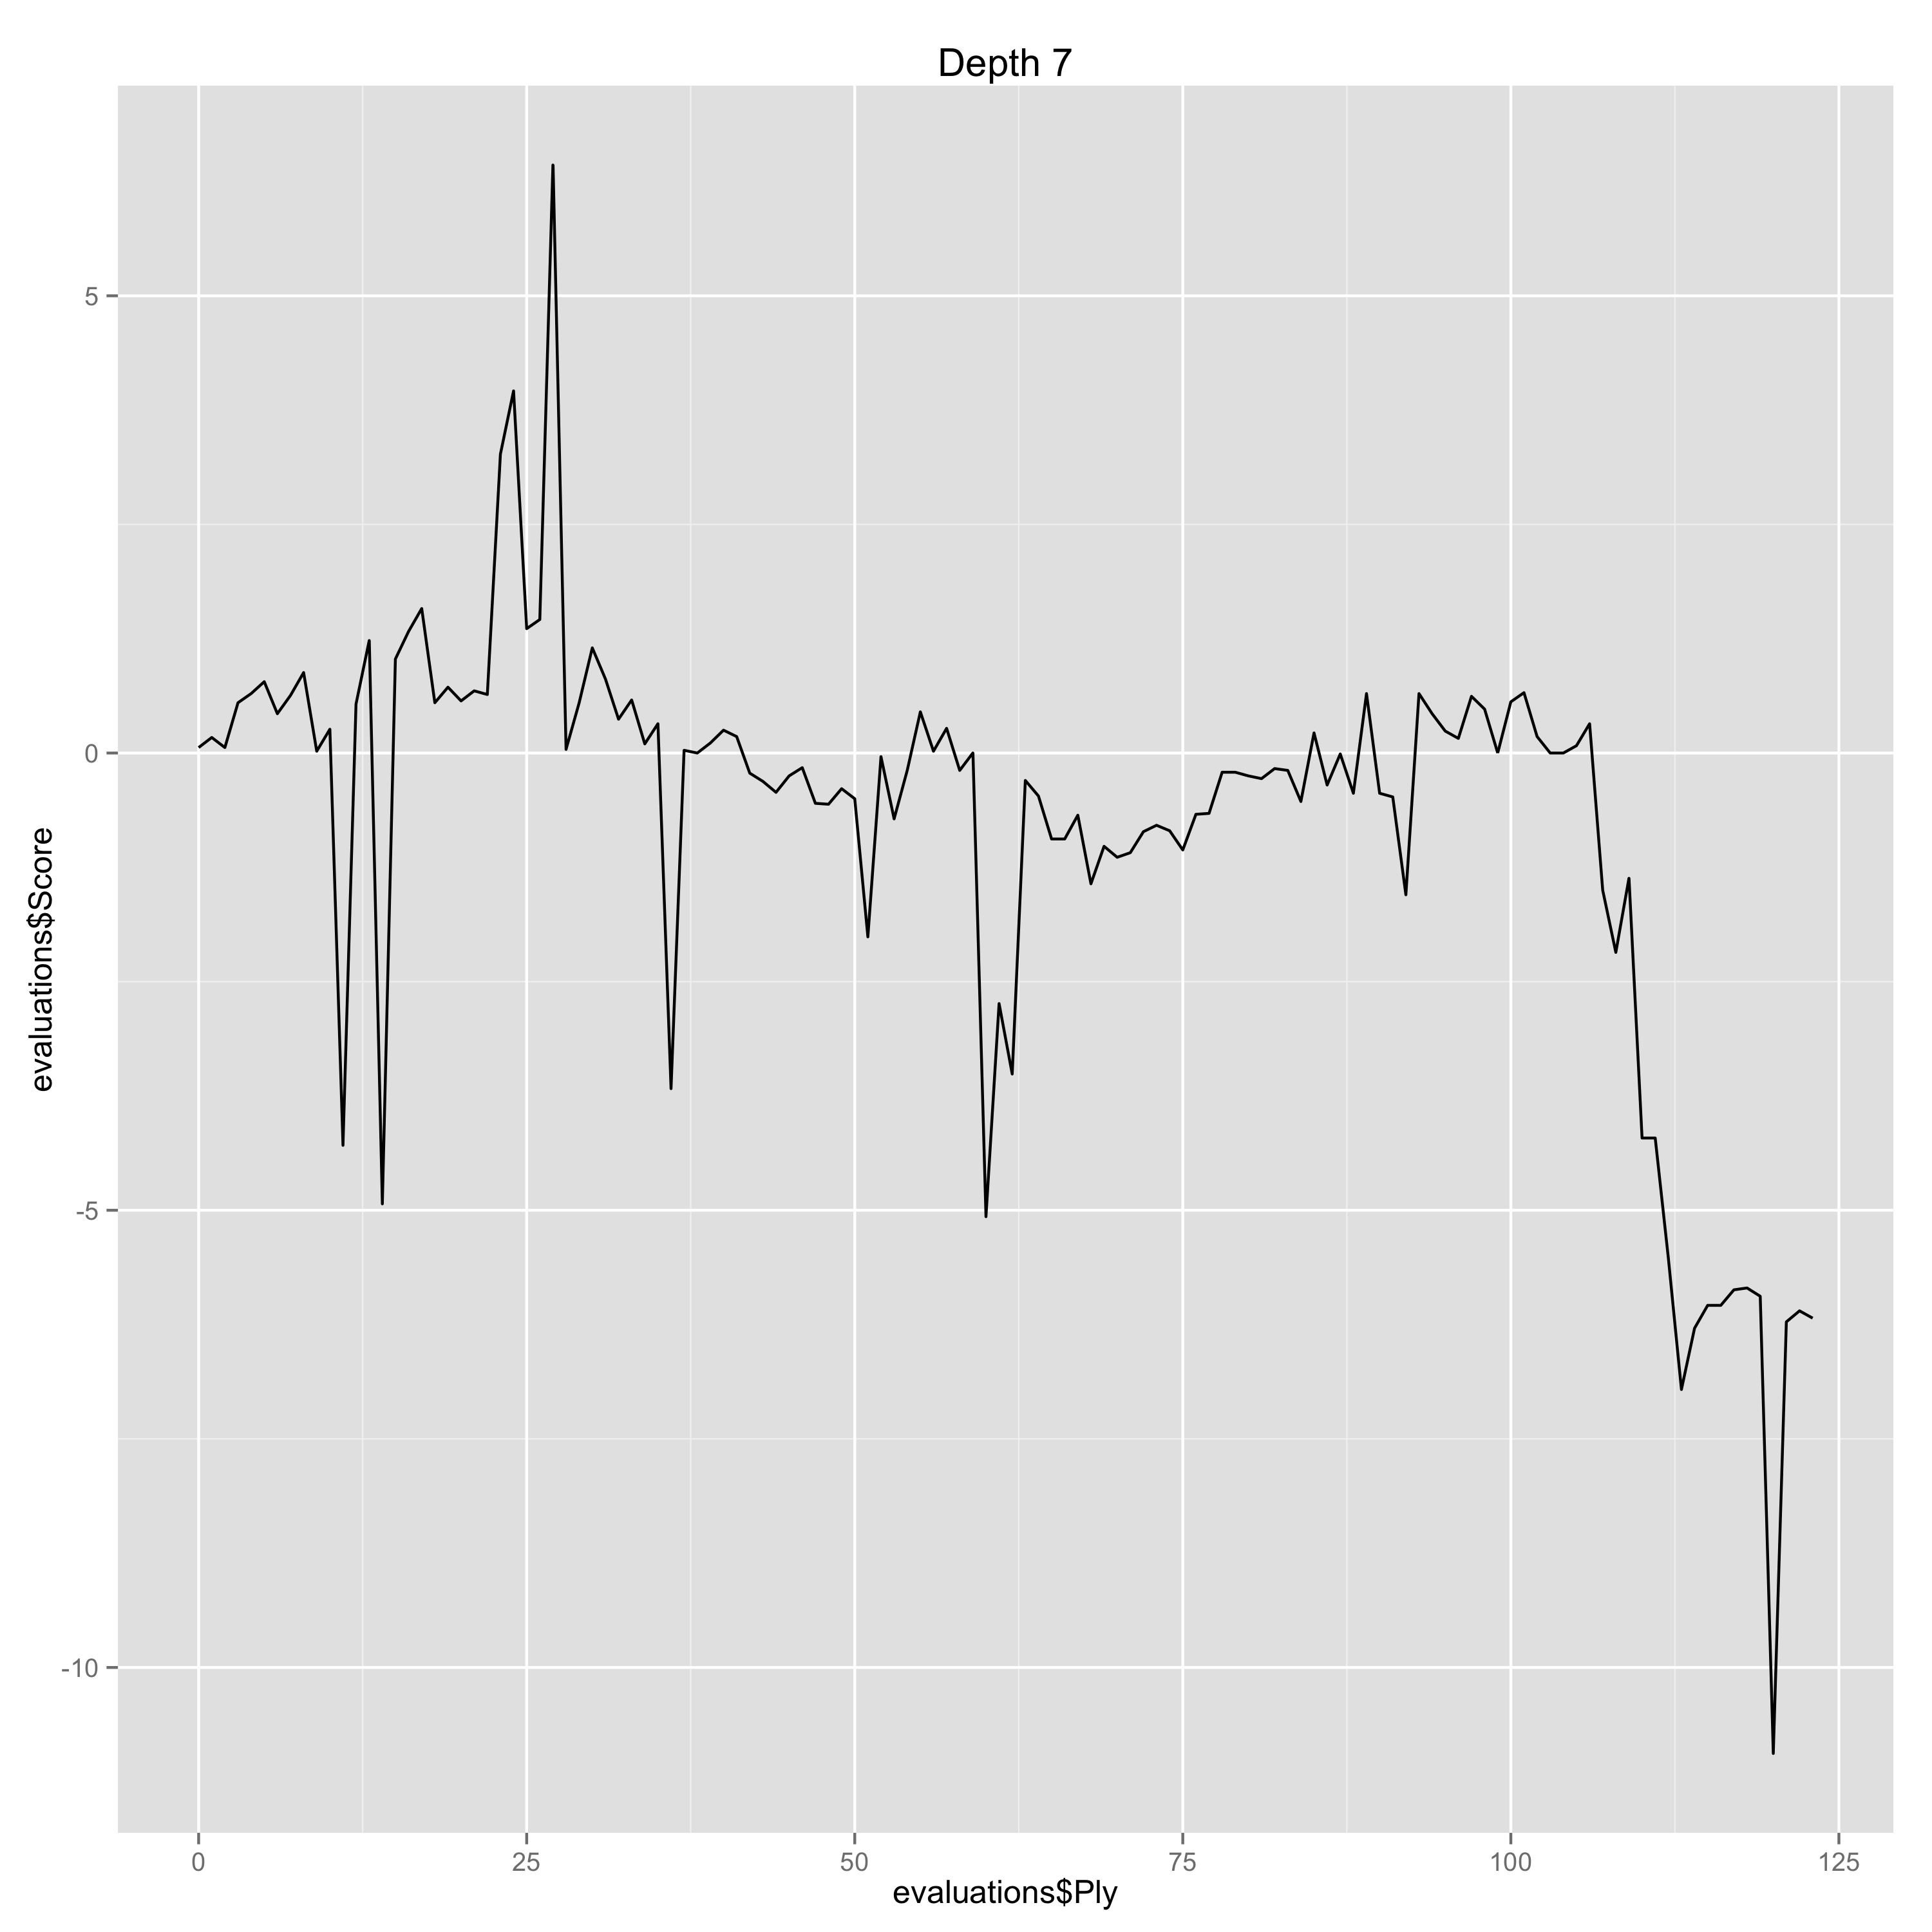

Values plotted in this chart, from the file beside it:
Ply, Move, White, Black, Score, Eval, Comment
0, [1], d4, , 0.06, 0.06, 
1, [1], , d5, 0.17, -0.11, 
2, [2], Nf3, , 0.06, -0.11, 
3, [2], , c6, 0.55, -0.49, 
4, [3], Bf4, , 0.65, 0.1, 
5, [3], , Bf5, 0.78, -0.13, 
6, [4], e3, , 0.43, -0.35, 
7, [4], , Qb6, 0.63, -0.2, 
8, [5], Bd3, , 0.88, 0.25, 
9, [5], , Bxd3, 0.02, 0.86, 
10, [6], Qxd3, , 0.26, 0.24, 
11, [6], , Qxb2, -4.29, 4.55, Gaffe
12, [7], O-O, , 0.54, 4.83, Gaffe
13, [7], , e6, 1.23, -0.69, 
14, [8], c4, , -4.93, -6.16, Gaffe
15, [8], , Nf6, 1.03, -5.96, Gaffe
16, [9], Nbd2, , 1.33, 0.3, 
17, [9], , Qb6, 1.58, -0.25, 
18, [10], Rfb1, , 0.55, -1.03, Erreur
19, [10], , Qa6, 0.72, -0.17, 
20, [11], Qb3, , 0.57, -0.15, 
21, [11], , b6, 0.68, -0.11, 
22, [12], a4, , 0.64, -0.04, 
23, [12], , Qa5, 3.27, -2.63, Erreur
24, [13], Qc2, , 3.96, 0.69, 
25, [13], , dxc4, 1.36, 2.6, Erreur
26, [14], e4, , 1.46, 0.1, 
27, [14], , c3, 6.43, -4.97, Gaffe
28, [15], Nc4, , 0.04, -6.39, Gaffe
29, [15], , Qa6, 0.55, -0.51, 
30, [16], Qxc3, , 1.15, 0.6, 
31, [16], , Be7, 0.81, 0.34, 
32, [17], Ncd2, , 0.37, -0.44, 
33, [17], , O-O, 0.58, -0.21, 
34, [18], Bxb8, , 0.1, -0.48, 
35, [18], , Raxb8, 0.32, -0.22, 
36, [19], Qxc6, , -3.67, -3.99, Gaffe
37, [19], , Rfc8, 0.03, -3.7, Gaffe
38, [20], Qb5, , 0.0, -0.03, 
39, [20], , Qb7, 0.11, -0.11, 
40, [21], Qd3, , 0.25, 0.14, 
41, [21], , Rc7, 0.18, 0.07, 
42, [22], Rc1, , -0.22, -0.4, 
43, [22], , Rbc8, -0.31, 0.09, 
44, [23], Rxc7, , -0.43, -0.12, 
45, [23], , Rxc7, -0.25, -0.18, 
46, [24], h3, , -0.16, 0.09, 
47, [24], , Qc8, -0.55, 0.39, 
48, [25], Qb5, , -0.56, -0.01, 
49, [25], , h6, -0.39, -0.17, 
50, [26], g3, , -0.5, -0.11, 
51, [26], , Rc2, -2.01, 1.51, Erreur
52, [27], Kg2, , -0.04, 1.97, Erreur
53, [27], , Qc3, -0.72, 0.68, 
54, [28], Rd1, , -0.19, 0.53, 
55, [28], , Qb4, 0.45, -0.64, 
56, [29], Rb1, , 0.02, -0.43, 
57, [29], , Qc3, 0.27, -0.25, 
58, [30], Rd1, , -0.19, -0.46, 
59, [30], , Rb2, 0.0, -0.19, 
... 64 more rows
